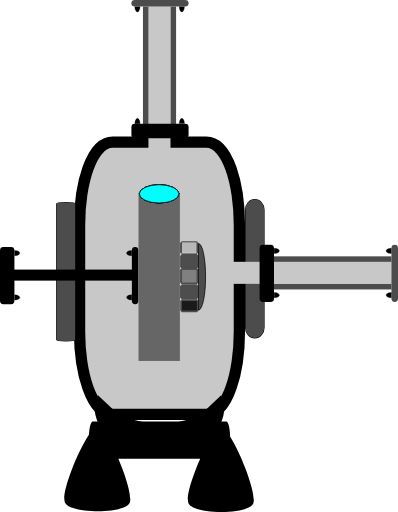
t = 0.00 s
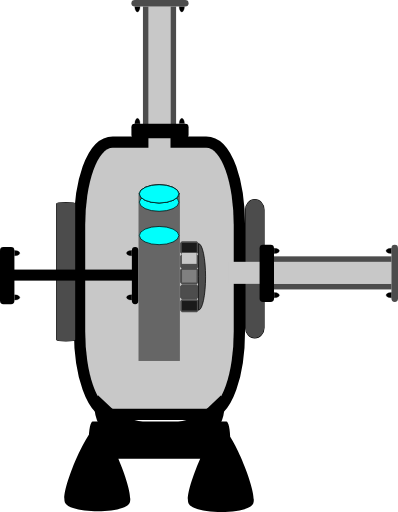
t = 0.50 s
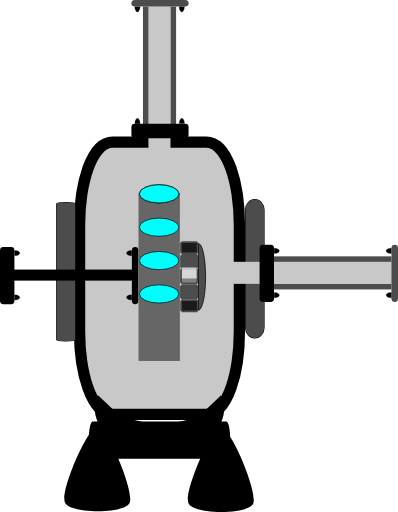
t = 1.20 s
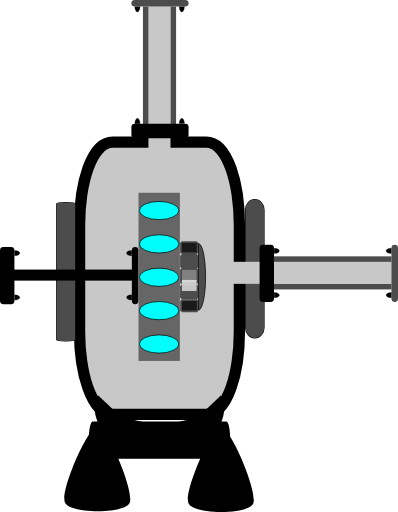
t = 1.80 s
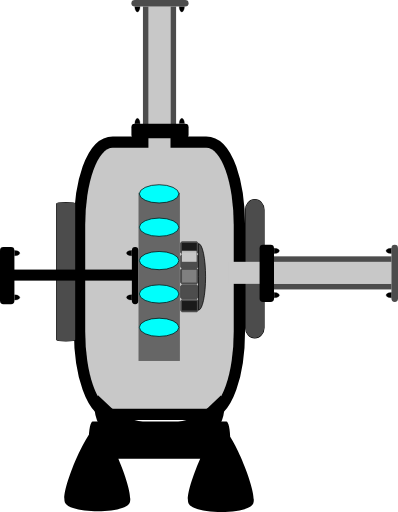
t = 2.40 s
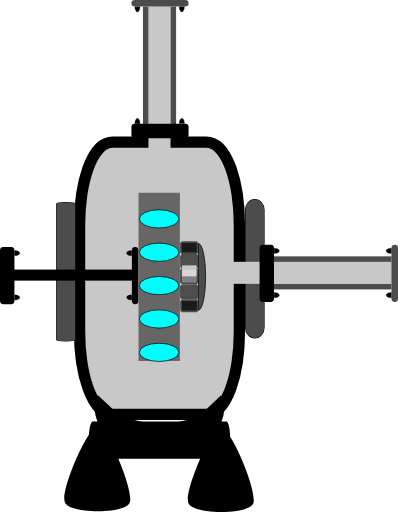
t = 3.10 s

The animated SVG that drew these frames (rendered in a browser with its animation timeline set to each time). Animation: 6 SMIL elements (animateTransform=6); one cycle of 3.60 s, repeats indefinitely.

<?xml version="1.0" encoding="UTF-8" standalone="no"?>
<!-- Created with Inkscape (http://www.inkscape.org/) -->

<svg
   width="28.623718"
   height="36.818005"
   xml:lang="fr"
   viewBox="0 0 28.623718 36.818005"
   preserveAspectRatio="xMidYMid"
   version="1.1"
   id="svg1"
   inkscape:version="1.3 (0e150ed6c4, 2023-07-21)"
   sodipodi:docname="2d_turbine_pompe_anime_source.svg"
   xmlns:inkscape="http://www.inkscape.org/namespaces/inkscape"
   xmlns:sodipodi="http://sodipodi.sourceforge.net/DTD/sodipodi-0.dtd"
   xmlns="http://www.w3.org/2000/svg"
   xmlns:svg="http://www.w3.org/2000/svg">
  <sodipodi:namedview
     id="namedview1"
     pagecolor="#ffffff"
     bordercolor="#666666"
     borderopacity="1.0"
     inkscape:showpageshadow="2"
     inkscape:pageopacity="0.0"
     inkscape:pagecheckerboard="true"
     inkscape:deskcolor="#d1d1d1"
     inkscape:document-units="px"
     inkscape:zoom="10.68358"
     inkscape:cx="21.341161"
     inkscape:cy="26.723252"
     inkscape:window-width="1920"
     inkscape:window-height="1043"
     inkscape:window-x="0"
     inkscape:window-y="0"
     inkscape:window-maximized="1"
     inkscape:current-layer="layer1" />
  <defs
     id="defs1">
    <linearGradient
       id="swatch4"
       inkscape:swatch="solid">
      <stop
         style="stop-color:#000000;stop-opacity:1;"
         offset="0"
         id="stop4" />
    </linearGradient>
    <filter
       y="-0.75613296"
       height="2.508466"
       inkscape:menu-tooltip="Darkens the edge with an inner blur and adds a flexible glow"
       inkscape:menu="Shadows and Glows"
       inkscape:label="Dark and Glow"
       style="color-interpolation-filters:sRGB"
       id="filter105"
       x="-0.34236321"
       width="1.6847245">
      <feGaussianBlur
         stdDeviation="5"
         result="result6"
         id="feGaussianBlur104" />
      <feComposite
         result="result8"
         in="SourceGraphic"
         operator="atop"
         in2="result6"
         id="feComposite104" />
      <feComposite
         result="result9"
         operator="over"
         in2="SourceAlpha"
         in="result8"
         id="feComposite105" />
      <feColorMatrix
         values="1 0 0 0 0 0 1 0 0 0 0 0 1 0 0 0 0 0 1 0 "
         result="result10"
         id="feColorMatrix105" />
      <feBlend
         in="result10"
         mode="normal"
         in2="result6"
         id="feBlend105" />
    </filter>
  </defs>
  <g
     inkscape:label="Calque 1"
     inkscape:groupmode="layer"
     id="layer1"
     transform="translate(-105.84039,-105.83222)">
    <rect
       style="fill:#c8c8c8;fill-opacity:1;stroke:#000000;stroke-width:1.62645;stroke-linejoin:round;stroke-dasharray:none;stroke-opacity:1;paint-order:stroke fill markers"
       id="rect1"
       width="10.681067"
       height="18.764715"
       x="111.96909"
       y="116.4577"
       rx="1.9812337"
       ry="5.5600367" />
    <rect
       style="fill:#4c4c4c;fill-opacity:1;stroke:#000000;stroke-width:0.0788458;stroke-linejoin:miter;stroke-dasharray:none;stroke-opacity:1;paint-order:stroke fill markers"
       id="rect2-2"
       width="1.3302985"
       height="9.9490242"
       x="109.91774"
       y="120.39696"
       rx="0.66514927"
       ry="0.078037277" />
    <rect
       style="display:inline;fill:#4c4c4c;fill-opacity:1;stroke:#000000;stroke-width:0.0787656;stroke-linejoin:round;stroke-dasharray:none;stroke-opacity:1;paint-order:stroke fill markers"
       id="rect2-2-6"
       width="1.3302985"
       height="9.9490242"
       x="123.49969"
       y="120.18266"
       rx="2.5248055"
       ry="0.73708755" />
    <g
       id="g9"
       transform="matrix(0.38470389,0,0,0.52112068,71.8268,53.76738)"
       style="display:inline;fill:#000000;fill-opacity:1;stroke:none;stroke-opacity:1">
      <path
         id="rect2-9"
         style="fill:#000000;fill-opacity:1;stroke:none;stroke-width:0.252105;stroke-linejoin:round;stroke-opacity:1;paint-order:stroke fill markers"
         transform="rotate(-90)"
         d="m -160.69332,105.01453 h 0.0774 c 1.39874,0 2.5248,0.32874 2.5248,0.73708 v 24.97151 c 0,0.40835 -1.12606,0.73709 -2.5248,0.73709 h -0.0774 c -1.39874,0 -2.5248,-0.32874 -2.5248,-0.73709 v -24.97151 c 0,-0.40834 1.12606,-0.73708 2.5248,-0.73708 z m -8.66047,18.62821 c 1.57791,-0.90185 10.47445,4.28647 10.46652,6.1039 -0.008,1.81743 -8.94942,6.92791 -10.51939,6.01232 -1.56998,-0.91558 -1.52504,-11.21437 0.0529,-12.11622 z m 0.10701,-23.09334 c 1.57791,-0.901847 10.47445,4.28647 10.46652,6.1039 -0.008,1.81743 -8.94942,6.92791 -10.51939,6.01232 -1.56998,-0.91558 -1.52504,-11.21437 0.0529,-12.11622 z" />
      <path
         style="display:inline;fill:#000000;fill-opacity:1;fill-rule:evenodd;stroke:none;stroke-width:0.289218;stroke-opacity:1"
         id="path8"
         sodipodi:type="arc"
         sodipodi:cx="94.091545"
         sodipodi:cy="142.30627"
         sodipodi:rx="4.9631691"
         sodipodi:ry="3.9704382"
         sodipodi:start="0"
         sodipodi:end="3.7609549"
         sodipodi:arc-type="slice"
         d="m 99.054714,142.30627 a 4.9631691,3.9704382 0 0 1 -3.41538,3.77244 4.9631691,3.9704382 0 0 1 -5.545587,-1.41953 4.9631691,3.9704382 0 0 1 -0.04346,-4.65781 l 4.041255,2.3049 z"
         transform="matrix(0.98486304,0.17333434,0.12885598,0.99166332,0,0)"
         inkscape:transform-center-x="-0.44506632"
         inkscape:transform-center-y="-1.010989" />
      <path
         style="display:inline;fill:#000000;fill-opacity:1;fill-rule:evenodd;stroke:none;stroke-width:0.289218;stroke-opacity:1"
         id="path8-3"
         sodipodi:type="arc"
         sodipodi:cx="-151.59973"
         sodipodi:cy="185.30505"
         sodipodi:rx="4.9631691"
         sodipodi:ry="3.9704382"
         sodipodi:start="0"
         sodipodi:end="3.7609549"
         sodipodi:arc-type="slice"
         d="m -146.63656,185.30505 a 4.9631691,3.9704382 0 0 1 -3.41538,3.77244 4.9631691,3.9704382 0 0 1 -5.54559,-1.41953 4.9631691,3.9704382 0 0 1 -0.0435,-4.65781 l 4.04126,2.3049 z"
         transform="matrix(-0.98486304,0.17333434,-0.12885598,0.99166332,0,0)"
         inkscape:transform-center-x="0.44507242"
         inkscape:transform-center-y="-1.0109866" />
    </g>
    <rect
       style="display:inline;fill:#c8c8c8;fill-opacity:1;stroke-width:0.16047;stroke-linejoin:round;paint-order:stroke fill markers"
       id="rect1-2"
       width="1.5875107"
       height="10.470553"
       x="116.51479"
       y="106.28668" />
    <rect
       style="display:inline;fill:#4c4c4c;fill-opacity:1;stroke-width:0.0720823;stroke-linejoin:round;paint-order:stroke fill markers"
       id="rect1-5"
       width="0.39687768"
       height="8.4507322"
       x="116.12058"
       y="106.29889" />
    <rect
       style="display:inline;fill:#4c4c4c;fill-opacity:1;stroke-width:0.0720823;stroke-linejoin:round;paint-order:stroke fill markers"
       id="rect1-5-2"
       width="0.39687768"
       height="8.4507322"
       x="118.10811"
       y="106.29889" />
    <rect
       style="display:inline;fill:#4c4c4c;fill-opacity:1;stroke-width:0.049675;stroke-linejoin:round;paint-order:stroke fill markers"
       id="rect1-5-2-5"
       width="0.46950111"
       height="4.1112309"
       x="105.83222"
       y="-119.40192"
       transform="rotate(90)"
       ry="0.24500923"
       rx="0.24500923" />
    <path
       style="fill:#000000;fill-opacity:1;stroke:#000000;stroke-width:0.0188123;stroke-opacity:1;paint-order:stroke fill markers"
       id="path3"
       sodipodi:type="arc"
       sodipodi:cx="115.72266"
       sodipodi:cy="106.31419"
       sodipodi:rx="0.18902375"
       sodipodi:ry="0.37540689"
       sodipodi:start="0"
       sodipodi:end="3.1463993"
       sodipodi:arc-type="slice"
       d="m 115.91168,106.31419 a 0.18902375,0.37540689 0 0 1 -0.0948,0.32542 0.18902375,0.37540689 0 0 1 -0.18929,-9.1e-4 0.18902375,0.37540689 0 0 1 -0.094,-0.32631 l 0.18903,0.002 z" />
    <path
       style="fill:#000000;fill-opacity:1;stroke:#000000;stroke-width:0.0188123;stroke-opacity:1;paint-order:stroke fill markers"
       id="path3-2"
       sodipodi:type="arc"
       sodipodi:cx="118.91665"
       sodipodi:cy="106.31155"
       sodipodi:rx="0.18902375"
       sodipodi:ry="0.37540689"
       sodipodi:start="0"
       sodipodi:end="3.1463993"
       sodipodi:arc-type="slice"
       d="m 119.10567,106.31155 a 0.18902375,0.37540689 0 0 1 -0.0948,0.32541 0.18902375,0.37540689 0 0 1 -0.18929,-9e-4 0.18902375,0.37540689 0 0 1 -0.094,-0.32632 l 0.18902,0.002 z" />
    <rect
       style="display:inline;fill:#000000;fill-opacity:1;stroke-width:0.073749;stroke-linejoin:round;paint-order:stroke fill markers"
       id="rect1-5-2-5-5"
       width="1.0348393"
       height="4.1112309"
       x="-115.76782"
       y="115.29174"
       transform="rotate(-90)"
       ry="0.24500923"
       rx="0.24500924" />
    <path
       style="display:inline;fill:#000000;fill-opacity:1;stroke:#000000;stroke-width:0.0188123;stroke-opacity:1;paint-order:stroke fill markers"
       id="path3-3"
       sodipodi:type="arc"
       sodipodi:cx="-118.91914"
       sodipodi:cy="-114.71896"
       sodipodi:rx="0.18902375"
       sodipodi:ry="0.37540689"
       sodipodi:start="0"
       sodipodi:end="3.1463993"
       sodipodi:arc-type="slice"
       d="m -118.73012,-114.71896 a 0.18902375,0.37540689 0 0 1 -0.0948,0.32541 0.18902375,0.37540689 0 0 1 -0.18929,-9e-4 0.18902375,0.37540689 0 0 1 -0.094,-0.32632 l 0.18903,0.002 z"
       transform="scale(-1)" />
    <path
       style="display:inline;fill:#000000;fill-opacity:1;stroke:#000000;stroke-width:0.0188123;stroke-opacity:1;paint-order:stroke fill markers"
       id="path3-2-5"
       sodipodi:type="arc"
       sodipodi:cx="-115.72514"
       sodipodi:cy="-114.7216"
       sodipodi:rx="0.18902375"
       sodipodi:ry="0.37540689"
       sodipodi:start="0"
       sodipodi:end="3.1463993"
       sodipodi:arc-type="slice"
       d="m -115.53612,-114.7216 a 0.18902375,0.37540689 0 0 1 -0.0948,0.32541 0.18902375,0.37540689 0 0 1 -0.18929,-9e-4 0.18902375,0.37540689 0 0 1 -0.094,-0.32632 l 0.18902,0.002 z"
       transform="scale(-1)" />
    <rect
       style="display:inline;fill:#c8c8c8;fill-opacity:1;stroke-width:0.16973;stroke-linejoin:round;paint-order:stroke fill markers"
       id="rect1-2-2"
       width="1.5845122"
       height="11.735936"
       x="124.65965"
       y="-134.0088"
       transform="rotate(90)" />
    <rect
       style="display:inline;fill:#4c4c4c;fill-opacity:1;stroke-width:0.0720823;stroke-linejoin:round;paint-order:stroke fill markers"
       id="rect1-5-9"
       width="0.39612806"
       height="8.4667234"
       x="124.26621"
       y="-133.99658"
       transform="rotate(90)" />
    <rect
       style="display:inline;fill:#4c4c4c;fill-opacity:1;stroke-width:0.0720823;stroke-linejoin:round;paint-order:stroke fill markers"
       id="rect1-5-2-3"
       width="0.39612806"
       height="8.4667234"
       x="126.24992"
       y="-133.99658"
       transform="rotate(90)" />
    <rect
       style="display:inline;fill:#4c4c4c;fill-opacity:1;stroke-width:0.049675;stroke-linejoin:round;paint-order:stroke fill markers"
       id="rect1-5-2-5-1"
       width="0.47038957"
       height="4.1034656"
       x="-134.46411"
       y="-127.54133"
       transform="scale(-1)"
       ry="0.24500923"
       rx="0.24500923" />
    <path
       style="fill:#000000;fill-opacity:1;stroke:#000000;stroke-width:0.0188123;stroke-opacity:1;paint-order:stroke fill markers"
       id="path3-9"
       sodipodi:type="arc"
       sodipodi:cx="123.86907"
       sodipodi:cy="-133.98126"
       sodipodi:rx="0.18866673"
       sodipodi:ry="0.37611732"
       sodipodi:start="0"
       sodipodi:end="3.1463993"
       sodipodi:arc-type="slice"
       d="m 124.05774,-133.98126 a 0.18866673,0.37611732 0 0 1 -0.0946,0.32603 0.18866673,0.37611732 0 0 1 -0.18892,-9.1e-4 0.18866673,0.37611732 0 0 1 -0.0938,-0.32693 l 0.18866,0.002 z"
       transform="rotate(90)" />
    <path
       style="fill:#000000;fill-opacity:1;stroke:#000000;stroke-width:0.0188123;stroke-opacity:1;paint-order:stroke fill markers"
       id="path3-2-4"
       sodipodi:type="arc"
       sodipodi:cx="127.05698"
       sodipodi:cy="-133.9839"
       sodipodi:rx="0.18866673"
       sodipodi:ry="0.37611732"
       sodipodi:start="0"
       sodipodi:end="3.1463993"
       sodipodi:arc-type="slice"
       d="m 127.24564,-133.9839 a 0.18866673,0.37611732 0 0 1 -0.0946,0.32603 0.18866673,0.37611732 0 0 1 -0.18893,-9.1e-4 0.18866673,0.37611732 0 0 1 -0.0938,-0.32693 l 0.18867,0.002 z"
       transform="rotate(90)" />
    <rect
       style="display:inline;fill:#000000;fill-opacity:1;stroke-width:0.073749;stroke-linejoin:round;paint-order:stroke fill markers"
       id="rect1-5-2-5-5-7"
       width="1.0367975"
       height="4.1034656"
       x="124.5097"
       y="123.43895"
       ry="0.24500923"
       rx="0.24500924" />
    <path
       style="display:inline;fill:#000000;fill-opacity:1;stroke:#000000;stroke-width:0.0188123;stroke-opacity:1;paint-order:stroke fill markers"
       id="path3-3-8"
       sodipodi:type="arc"
       sodipodi:cx="-127.05944"
       sodipodi:cy="125.56056"
       sodipodi:rx="0.18866673"
       sodipodi:ry="0.37611732"
       sodipodi:start="0"
       sodipodi:end="3.1463993"
       sodipodi:arc-type="slice"
       d="m -126.87077,125.56056 a 0.18866673,0.37611732 0 0 1 -0.0946,0.32603 0.18866673,0.37611732 0 0 1 -0.18893,-9.1e-4 0.18866673,0.37611732 0 0 1 -0.0938,-0.32693 l 0.18867,0.002 z"
       transform="rotate(-90)" />
    <path
       style="display:inline;fill:#000000;fill-opacity:1;stroke:#000000;stroke-width:0.0188123;stroke-opacity:1;paint-order:stroke fill markers"
       id="path3-2-5-4"
       sodipodi:type="arc"
       sodipodi:cx="-123.87154"
       sodipodi:cy="125.55795"
       sodipodi:rx="0.18866673"
       sodipodi:ry="0.37611732"
       sodipodi:start="0"
       sodipodi:end="3.1463993"
       sodipodi:arc-type="slice"
       d="m -123.68287,125.55795 a 0.18866673,0.37611732 0 0 1 -0.0946,0.32603 0.18866673,0.37611732 0 0 1 -0.18893,-9e-4 0.18866673,0.37611732 0 0 1 -0.0938,-0.32693 l 0.18866,0.002 z"
       transform="rotate(-90)" />
    <rect
       style="display:inline;fill:#000000;fill-opacity:1;stroke-width:0.102447;stroke-linejoin:round;paint-order:stroke fill markers"
       id="rect1-2-2-6"
       width="0.79374999"
       height="8.5351934"
       x="125.21803"
       y="-115.33957"
       transform="rotate(90)" />
    <rect
       style="display:inline;fill:#000000;fill-opacity:1;stroke-width:0.049675;stroke-linejoin:round;paint-order:stroke fill markers"
       id="rect1-5-2-5-1-6"
       width="0.47038957"
       height="4.1034656"
       x="-115.79485"
       y="-127.70432"
       transform="scale(-1)"
       ry="0.24500923"
       rx="0.24500923" />
    <path
       style="fill:#000000;fill-opacity:1;stroke:#000000;stroke-width:0.0188123;stroke-opacity:1;paint-order:stroke fill markers"
       id="path3-9-3"
       sodipodi:type="arc"
       sodipodi:cx="124.03209"
       sodipodi:cy="-115.31194"
       sodipodi:rx="0.18866673"
       sodipodi:ry="0.37611732"
       sodipodi:start="0"
       sodipodi:end="3.1463993"
       sodipodi:arc-type="slice"
       d="m 124.22076,-115.31194 a 0.18866673,0.37611732 0 0 1 -0.0946,0.32602 0.18866673,0.37611732 0 0 1 -0.18893,-9e-4 0.18866673,0.37611732 0 0 1 -0.0938,-0.32693 l 0.18867,0.002 z"
       transform="rotate(90)" />
    <path
       style="fill:#000000;fill-opacity:1;stroke:#000000;stroke-width:0.0188123;stroke-opacity:1;paint-order:stroke fill markers"
       id="path3-2-4-2"
       sodipodi:type="arc"
       sodipodi:cx="127.21995"
       sodipodi:cy="-115.31461"
       sodipodi:rx="0.18866673"
       sodipodi:ry="0.37611732"
       sodipodi:start="0"
       sodipodi:end="3.1463993"
       sodipodi:arc-type="slice"
       d="m 127.40861,-115.31461 a 0.18866673,0.37611732 0 0 1 -0.0946,0.32602 0.18866673,0.37611732 0 0 1 -0.18893,-9e-4 0.18866673,0.37611732 0 0 1 -0.0938,-0.32693 l 0.18867,0.002 z"
       transform="rotate(90)" />
    <rect
       style="display:inline;fill:#000000;fill-opacity:1;stroke-width:0.073749;stroke-linejoin:round;paint-order:stroke fill markers"
       id="rect1-5-2-5-5-7-0"
       width="1.0367975"
       height="4.1034656"
       x="105.84039"
       y="123.60196"
       ry="0.24500923"
       rx="0.24500924" />
    <path
       style="display:inline;fill:#000000;fill-opacity:1;stroke:#000000;stroke-width:0.0188123;stroke-opacity:1;paint-order:stroke fill markers"
       id="path3-3-8-6"
       sodipodi:type="arc"
       sodipodi:cx="-127.22241"
       sodipodi:cy="106.89127"
       sodipodi:rx="0.18866673"
       sodipodi:ry="0.37611732"
       sodipodi:start="0"
       sodipodi:end="3.1463993"
       sodipodi:arc-type="slice"
       d="m -127.03375,106.89127 a 0.18866673,0.37611732 0 0 1 -0.0946,0.32603 0.18866673,0.37611732 0 0 1 -0.18893,-9e-4 0.18866673,0.37611732 0 0 1 -0.0938,-0.32693 l 0.18867,0.002 z"
       transform="rotate(-90)" />
    <path
       style="display:inline;fill:#000000;fill-opacity:1;stroke:#000000;stroke-width:0.0188123;stroke-opacity:1;paint-order:stroke fill markers"
       id="path3-2-5-4-1"
       sodipodi:type="arc"
       sodipodi:cx="-124.03451"
       sodipodi:cy="106.88873"
       sodipodi:rx="0.18866673"
       sodipodi:ry="0.37611732"
       sodipodi:start="0"
       sodipodi:end="3.1463993"
       sodipodi:arc-type="slice"
       d="m -123.84584,106.88873 a 0.18866673,0.37611732 0 0 1 -0.0946,0.32603 0.18866673,0.37611732 0 0 1 -0.18892,-9e-4 0.18866673,0.37611732 0 0 1 -0.0938,-0.32693 l 0.18866,0.002 z"
       transform="rotate(-90)" />
    <rect
       style="display:inline;fill:#666666;fill-opacity:1;stroke-width:0.236125;stroke-linejoin:round;paint-order:stroke fill markers"
       id="rect1-53"
       width="2.9755709"
       height="12.095053"
       x="115.80201"
       y="119.69389" />
    <ellipse
       cx="117.28388"
       cy="119.7705"
       rx="1.4211245"
       ry="0.65490884"
       fill="#00fffc"
       stroke="#000000"
       id="ellipse1"
       style="display:inline;stroke-width:0.0509344">
      <animateTransform
         attributeName="transform"
         begin="0s"
         dur="2s"
         repeatCount="indefinite"
         from="0 0"
         to="0 12" />
    </ellipse>
    <ellipse
       cx="117.28388"
       cy="119.7705"
       rx="1.4211245"
       ry="0.65490884"
       fill="#00fffc"
       stroke="#000000"
       id="ellipse2"
       style="display:inline;stroke-width:0.0509344">
      <animateTransform
         attributeName="transform"
         begin="0.4s"
         dur="2s"
         repeatCount="indefinite"
         from="0 0"
         to="0 12" />
    </ellipse>
    <ellipse
       cx="117.28388"
       cy="119.7705"
       rx="1.4211245"
       ry="0.65490884"
       fill="#00fffc"
       stroke="#000000"
       id="ellipse3"
       style="display:inline;stroke-width:0.0509344">
      <animateTransform
         attributeName="transform"
         begin="0.8s"
         dur="2s"
         repeatCount="indefinite"
         from="0 0"
         to="0 12" />
    </ellipse>
    <ellipse
       cx="117.28388"
       cy="119.7705"
       rx="1.4211245"
       ry="0.65490884"
       fill="#00fffc"
       stroke="#000000"
       id="ellipse4"
       style="display:inline;stroke-width:0.0509344">
      <animateTransform
         attributeName="transform"
         begin="1.2s"
         dur="2s"
         repeatCount="indefinite"
         from="0 0"
         to="0 12" />
    </ellipse>
    <ellipse
       cx="117.28388"
       cy="119.7705"
       rx="1.4211245"
       ry="0.65490884"
       fill="#00fffc"
       stroke="#000000"
       id="ellipse5"
       style="display:inline;stroke-width:0.0509344">
      <animateTransform
         attributeName="transform"
         begin="1.6s"
         dur="2s"
         repeatCount="indefinite"
         from="0 0"
         to="0 12" />
    </ellipse>
    <rect
       style="display:inline;fill:#4d4d4d;stroke:#4c4c4c;stroke-width:0.264583;stroke-linejoin:bevel;stroke-dasharray:none;stroke-opacity:1;paint-order:stroke fill markers"
       id="rect2-5-2"
       width="1.0583334"
       height="0.79375005"
       x="118.92782"
       y="124.23647" />
    <rect
       style="display:inline;fill:#808080;stroke:#4c4c4c;stroke-width:0.281025;stroke-linejoin:bevel;stroke-dasharray:none;stroke-opacity:1;paint-order:stroke fill markers"
       id="rect2-5-7"
       width="1.0418912"
       height="0.90959954"
       x="118.93232"
       y="125.23904" />
    <rect
       style="display:inline;fill:#4d4d4d;stroke:#4c4c4c;stroke-width:0.264583;stroke-linejoin:bevel;stroke-dasharray:none;stroke-opacity:1;paint-order:stroke fill markers"
       id="rect2-5-6"
       width="1.0583334"
       height="0.79375005"
       x="118.92225"
       y="126.42365" />
    <rect
       style="display:inline;fill:#1a1a1a;stroke:#4c4c4c;stroke-width:0.246803;stroke-linejoin:bevel;stroke-dasharray:none;stroke-opacity:1;paint-order:stroke fill markers"
       id="rect2-5-61"
       width="1.0761141"
       height="0.67923903"
       x="118.92431"
       y="127.48159" />
    <rect
       style="display:inline;fill:#1a1a1a;stroke:#4c4c4c;stroke-width:0.246802;stroke-linejoin:bevel;stroke-dasharray:none;stroke-opacity:1;paint-order:stroke fill markers"
       id="rect2-5-2-5"
       width="1.0761147"
       height="0.67923969"
       x="118.9156"
       y="123.30175" />
    <rect
       style="display:inline;fill:#f9f9f9;fill-opacity:0.712105;stroke-width:0.264583;stroke-linejoin:round;stroke-dasharray:none;stroke-opacity:0.999969;paint-order:markers stroke fill"
       id="rect2"
       width="1.0583334"
       height="0.79375005"
       x="118.92132"
       y="123.2634">
      <animateTransform
         attributeName="transform"
         begin="0s"
         dur="2s"
         repeatCount="indefinite"
         from="0 0"
         to="0 3" />
    </rect>
    <path
       style="display:inline;fill:#4c4c4c;fill-opacity:1;fill-rule:evenodd;stroke:#000000;stroke-width:0.0522589;stroke-dasharray:none;stroke-opacity:1"
       id="path1"
       transform="rotate(-90)"
       sodipodi:type="arc"
       sodipodi:cx="-125.74084"
       sodipodi:cy="120.11747"
       sodipodi:rx="2.3922174"
       sodipodi:ry="0.50872624"
       sodipodi:start="0"
       sodipodi:end="3.1406171"
       sodipodi:arc-type="slice"
       d="m -123.34862,120.11747 a 2.3922174,0.50872624 0 0 1 -2.39105,0.50873 2.3922174,0.50872624 0 0 1 -2.39338,-0.50823 l 2.39221,-5e-4 z" />
  </g>
</svg>
